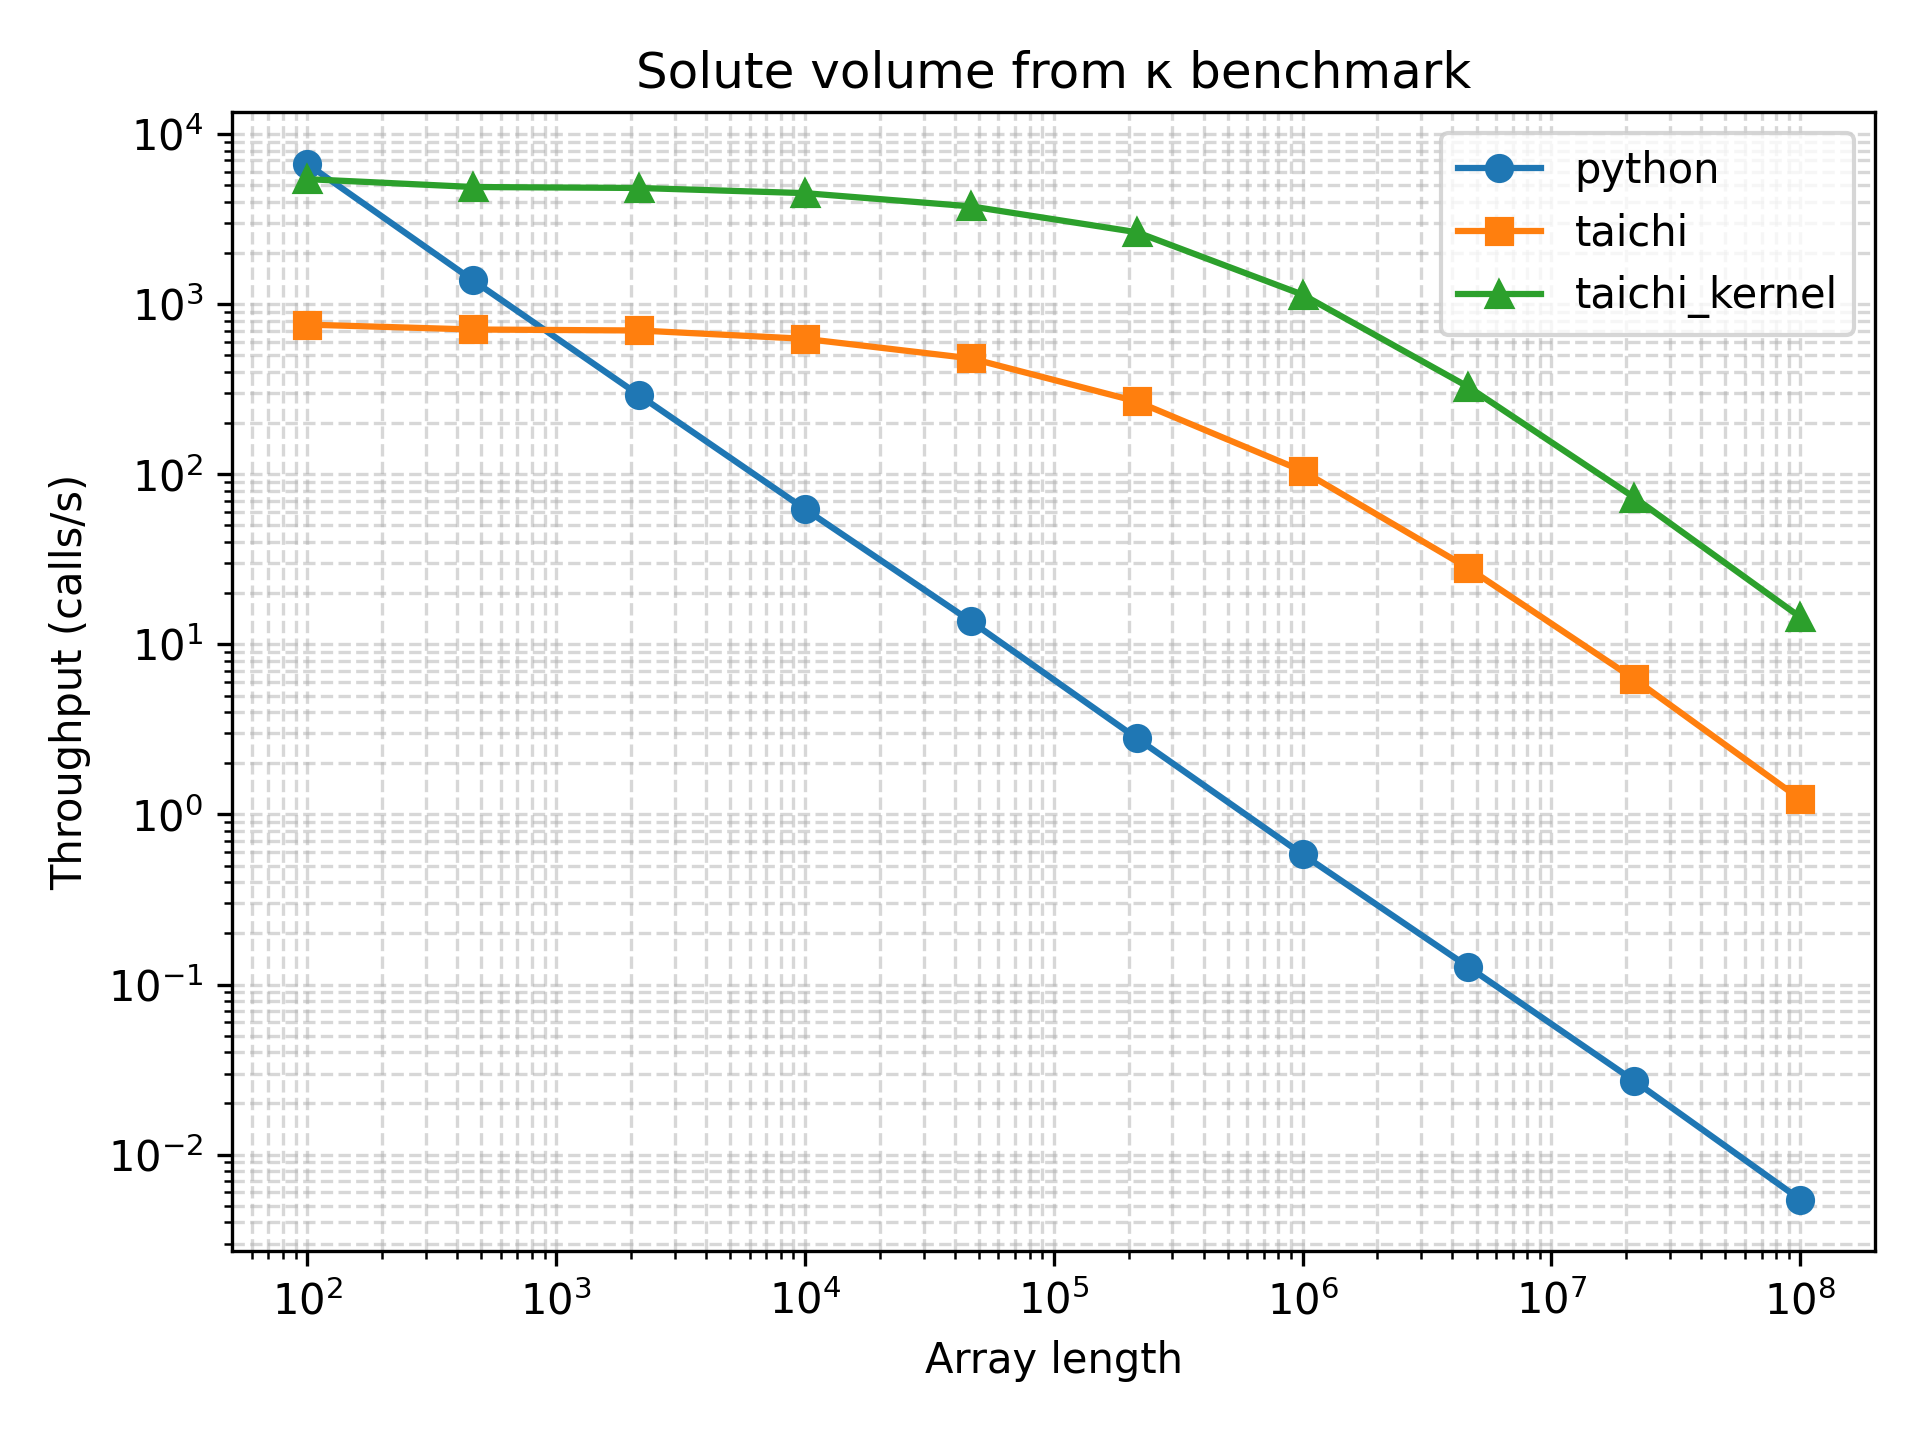

Values plotted in this chart, from the file beside it:
array_length, python_function_calls, python_min_time_s, python_max_time_s, python_mean_time_s, python_mode_time_s, python_median_time_s, python_std_time_s, python_throughput_calls_per_s, python_cycles_per_call, python_flops_per_call, python_flops_per_cycle, taichi_function_calls, taichi_min_time_s, taichi_max_time_s, taichi_mean_time_s, taichi_mode_time_s, taichi_median_time_s, taichi_std_time_s, taichi_throughput_calls_per_s, taichi_cycles_per_call, taichi_flops_per_call, taichi_flops_per_cycle, taichi_kernel_function_calls
100, 2942, 0.0001495, 0.003539, 0.0003381, 0.0001555, 0.0003255, 0.0002016, 6689, 447752, 100, 0.0002233, 417, 0.001319, 0.1902, 0.002396, 0.001765, 0.001898, 0.009226, 758.3, 3949506, 100, 2.531961904607576e-05, 3519
464, 883, 0.000724, 0.002533, 0.001132, 0.0009145, 0.0009342, 0.0003629, 1381, 2168380, 464, 0.000214, 504, 0.001409, 0.005187, 0.001986, 0.002288, 0.001819, 0.0005899, 709.9, 4219056, 464, 0.00011, 3383
2154, 250, 0.00342, 0.009178, 0.004022, 0.003657, 0.003658, 0.0009951, 292.4, 10243200, 2154, 0.0002103, 513, 0.001427, 0.003735, 0.001948, 0.002402, 0.001873, 0.0003439, 700.5, 4275362, 2154, 0.0005038, 3253
10000, 57, 0.016, 0.02617, 0.01763, 0.01836, 0.01701, 0.002066, 62.5, 47917304, 10000, 0.0002087, 456, 0.001598, 0.004406, 0.002193, 0.002535, 0.002145, 0.0003678, 625.8, 4785710, 10000, 0.00209, 3116
46415, 12, 0.07304, 0.1414, 0.08528, 0.08423, 0.07869, 0.01982, 13.69, 218741622, 46415, 0.0002122, 374, 0.002082, 0.004965, 0.002676, 0.002369, 0.002598, 0.0003924, 480.3, 6235290, 46415, 0.007444, 2728
215443, 5, 0.3556, 0.4148, 0.3848, 0.4088, 0.3747, 0.02566, 2.812, 1065105560, 215443, 0.0002023, 194, 0.00373, 0.00812, 0.00516, 0.004139, 0.00455, 0.001257, 268.1, 11172848, 215443, 0.01928, 1945
1000000, 5, 1.716, 1.782, 1.739, 1.782, 1.728, 0.02715, 0.5828, 5139093844, 1000000, 0.0001946, 81, 0.009553, 0.0184, 0.01239, 0.01521, 0.01117, 0.002772, 104.7, 28611235, 1000000, 0.03495, 882
4641588, 5, 7.886, 8.427, 8.117, 7.975, 7.975, 0.2643, 0.1268, 23618929400, 4641588, 0.0001965, 23, 0.03569, 0.07302, 0.04559, 0.03569, 0.0439, 0.009204, 28.02, 106900236, 4641588, 0.04342, 256
21544346, 5, 36.89, 40.75, 38.11, 37.94, 37.84, 1.539, 0.02711, 110472909004, 21544346, 0.000195, 6, 0.1599, 0.1813, 0.1695, 0.1639, 0.1695, 0.007409, 6.253, 479003828, 21544346, 0.04498, 62
100000000, 5, 183.6, 237.9, 203.4, 237.9, 199.3, 20.4, 0.005447, 549876235524, 100000000, 0.0001819, 5, 0.8129, 0.8755, 0.8473, 0.8755, 0.838, 0.02697, 1.23, 2434644485, 100000000, 0.04107, 9
